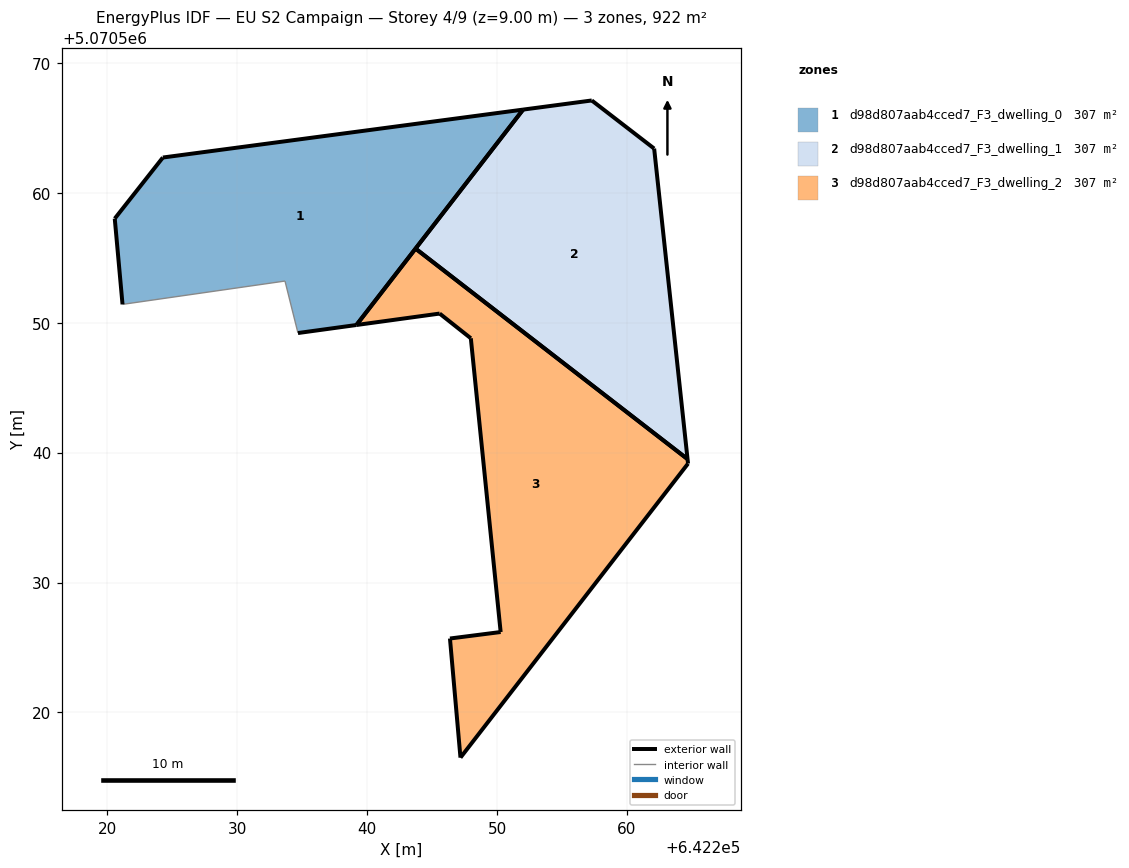
=== STOREY PLAN SPEC (per zone: floor XY polygon, exterior-wall plan segments, windows/doors) ===
zone 1: d98d807aab4cced7_F3_dwelling_0  (307.4 m²)
  floor: (642239.17, 5070549.83) (642252.01, 5070566.41) (642224.27, 5070562.72) (642220.56, 5070558.02) (642221.16, 5070551.42) (642233.67, 5070553.21) (642234.67, 5070549.21)
  exterior wall: (642221.16, 5070551.42) – (642220.56, 5070558.02)  [6.6 m]
  exterior wall: (642220.56, 5070558.02) – (642224.27, 5070562.72)  [6.0 m]
  exterior wall: (642224.27, 5070562.72) – (642252.01, 5070566.41)  [28.0 m]
  exterior wall: (642252.01, 5070566.41) – (642239.17, 5070549.83)  [21.0 m]
  exterior wall: (642239.17, 5070549.83) – (642234.67, 5070549.21)  [4.5 m]
  interior walls: 2
zone 2: d98d807aab4cced7_F3_dwelling_1  (307.4 m²)
  floor: (642264.67, 5070539.50) (642262.10, 5070563.41) (642257.29, 5070567.12) (642252.01, 5070566.41) (642243.72, 5070555.71)
  exterior wall: (642257.29, 5070567.12) – (642262.10, 5070563.41)  [6.1 m]
  exterior wall: (642262.10, 5070563.41) – (642264.67, 5070539.50)  [24.0 m]
  exterior wall: (642243.72, 5070555.71) – (642252.01, 5070566.41)  [13.5 m]
  exterior wall: (642252.01, 5070566.41) – (642257.29, 5070567.12)  [5.3 m]
  exterior wall: (642264.67, 5070539.50) – (642243.72, 5070555.71)  [26.5 m]
zone 3: d98d807aab4cced7_F3_dwelling_2  (307.4 m²)
  floor: (642250.28, 5070526.19) (642246.37, 5070525.69) (642247.18, 5070516.52) (642264.70, 5070539.16) (642264.67, 5070539.50) (642243.72, 5070555.71) (642239.17, 5070549.83) (642245.58, 5070550.71) (642247.98, 5070548.80)
  exterior wall: (642250.28, 5070526.19) – (642247.98, 5070548.80)  [22.7 m]
  exterior wall: (642247.98, 5070548.80) – (642245.58, 5070550.71)  [3.1 m]
  exterior wall: (642245.58, 5070550.71) – (642239.17, 5070549.83)  [6.5 m]
  exterior wall: (642239.17, 5070549.83) – (642243.72, 5070555.71)  [7.4 m]
  exterior wall: (642264.67, 5070539.50) – (642264.70, 5070539.16)  [0.3 m]
  exterior wall: (642264.70, 5070539.16) – (642247.18, 5070516.52)  [28.6 m]
  exterior wall: (642247.18, 5070516.52) – (642246.37, 5070525.69)  [9.2 m]
  exterior wall: (642246.37, 5070525.69) – (642250.28, 5070526.19)  [3.9 m]
  exterior wall: (642243.72, 5070555.71) – (642264.67, 5070539.50)  [26.5 m]

=== DERIVED (storey summary) ===
Building: EU S2 Campaign
Storey: 4 of 9  (floor level z = 9.00 m)
Storey gross floor area: 922.3 m²
Zones on this storey: 3
  - d98d807aab4cced7_F3_dwelling_0: floor 307.4 m²; exterior wall 66.1 m (198.3 m²); WWR 0.0%
  - d98d807aab4cced7_F3_dwelling_1: floor 307.4 m²; exterior wall 75.5 m (226.4 m²); WWR 0.0%
  - d98d807aab4cced7_F3_dwelling_2: floor 307.4 m²; exterior wall 108.3 m (324.9 m²); WWR 0.0%
Zone adjacency: (none detected)